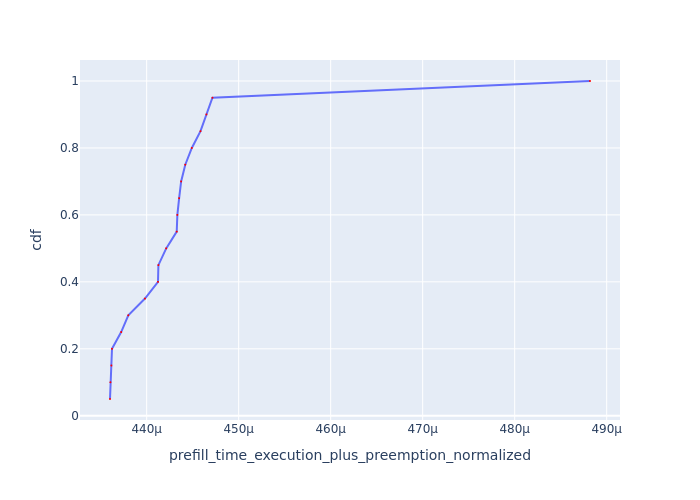

The table this chart was drawn from, first rows:
Request Id, prefill_time_execution_plus_preemption_n…, cdf
0_10, 0.000436, 0.05
0_19, 0.0004361, 0.1
0_2, 0.0004362, 0.15
0_8, 0.0004362, 0.2
0_7, 0.0004372, 0.25
0_4, 0.000438, 0.3
0_1, 0.0004398, 0.35
0_15, 0.0004412, 0.4
0_3, 0.0004413, 0.45
0_6, 0.0004421, 0.5
0_18, 0.0004433, 0.55
0_16, 0.0004433, 0.6
0_14, 0.0004435, 0.65
0_9, 0.0004437, 0.7
0_17, 0.0004442, 0.75
0_13, 0.0004449, 0.8
0_5, 0.0004459, 0.85
0_11, 0.0004465, 0.9
0_12, 0.0004471, 0.95
0_0, 0.0004882, 1.0
